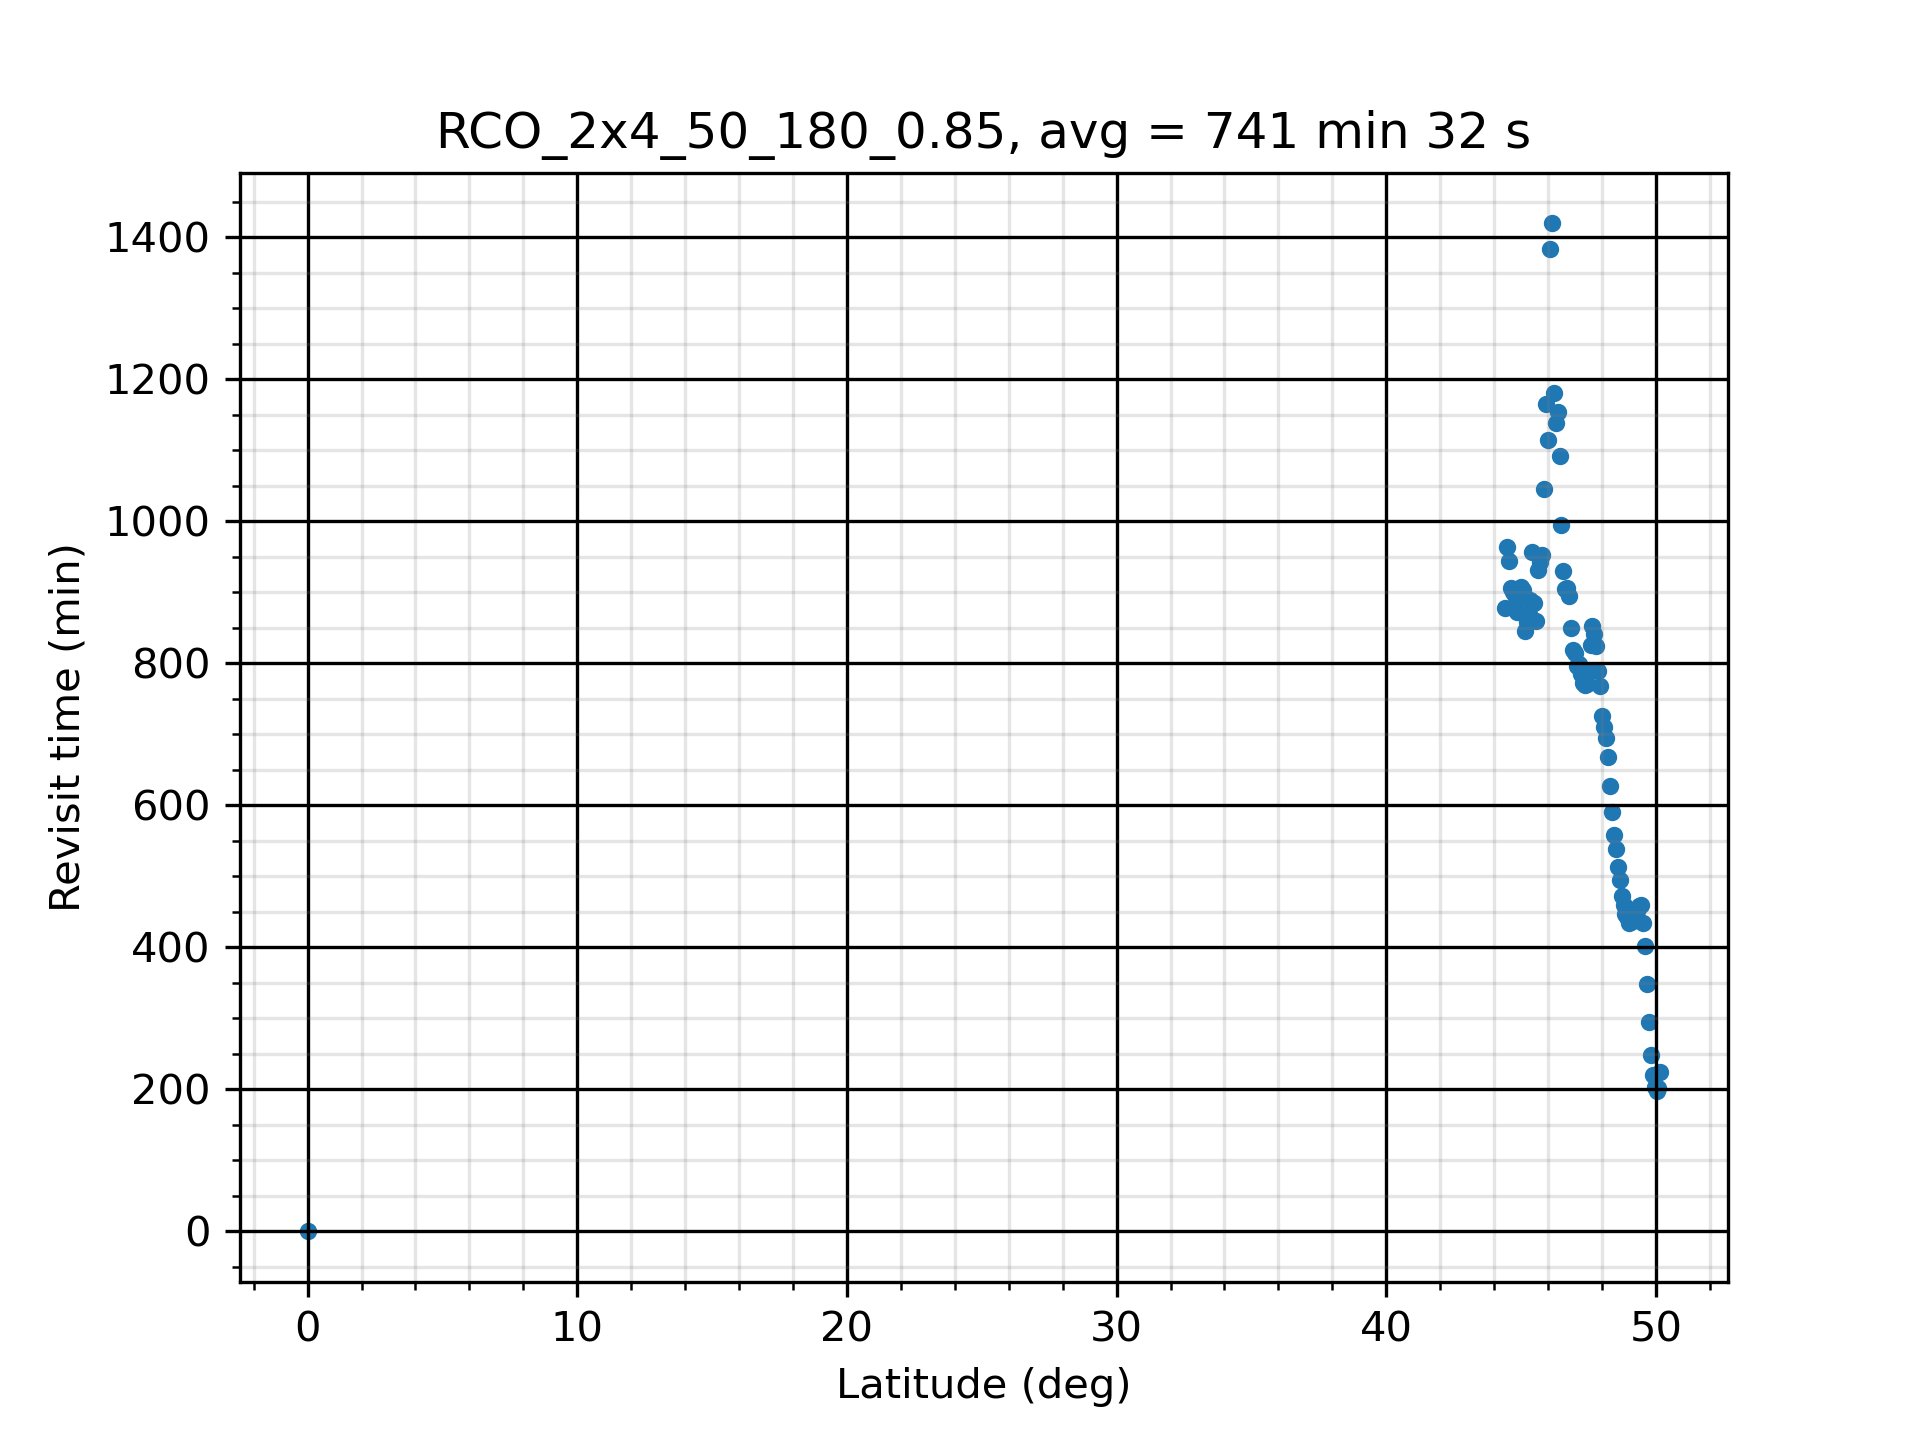

Data behind this chart, as committed beside it:
Coverage Properties
Custom Regions Coverage
Grid Altitude: 0.0000 (km)
Ground Altitude set from grid altitude r…
Resolution: 0.1000 (deg)
Number of Points: 2638
Assets required for a valid access: At L…
Assigned Assets:
Constellation/Sensor:    Active
Satellite/Satellite011/Sensor/Sensor50: …
Satellite/Satellite012/Sensor/Sensor51: …
Satellite/Satellite021/Sensor/Sensor52: …
Satellite/Satellite022/Sensor/Sensor53: …
Satellite/Satellite031/Sensor/Sensor54: …
Satellite/Satellite032/Sensor/Sensor55: …
Satellite/Satellite041/Sensor/Sensor56: …
Satellite/Satellite042/Sensor/Sensor57: …
Access Interval: 1 Aug 2023 10:00:00.000…
Regional Acceleration: Automatic
Light time delay: Ignored
Maximum Sampling Time Step: 360.000 secs
Minimum Sampling Time Step: 0.010 secs
Time Convergence: 5.000e-03 secs
Value Convergence: Relative 1.000e-08 - …
FOM Properties
Average Revisit Time
Minimum number of assets required: 1
Gaps at ends of analysis interval are co…
Satisfaction is not enabled
FOM value range check is not enabled.
Latitude (deg), Longitude (deg), FOM Value (sec)
44.41, 33.7, 60474
44.41, 33.85, 54976
44.41, 34, 50394
44.48, 33.7, 67193
44.48, 33.85, 67193
44.48, 34, 50394
44.48, 34.15, 46517
44.56, 33.56, 60473
44.56, 33.7, 54975
44.56, 33.85, 60473
44.56, 34, 60473
44.56, 34.15, 60474
44.56, 34.3, 43195
44.63, 33.56, 60473
44.63, 33.7, 54975
44.63, 33.85, 54976
44.63, 34, 54976
44.63, 34.15, 50394
44.63, 34.3, 50394
44.7, 33.56, 46517
44.7, 33.7, 60474
44.7, 33.85, 50394
44.7, 34, 46517
44.7, 34.15, 46518
44.7, 34.3, 60473
44.7, 34.44, 67193
44.77, 33.56, 43195
44.77, 33.7, 43194
44.77, 33.85, 46517
44.77, 34, 54976
... 2,608 more rows
